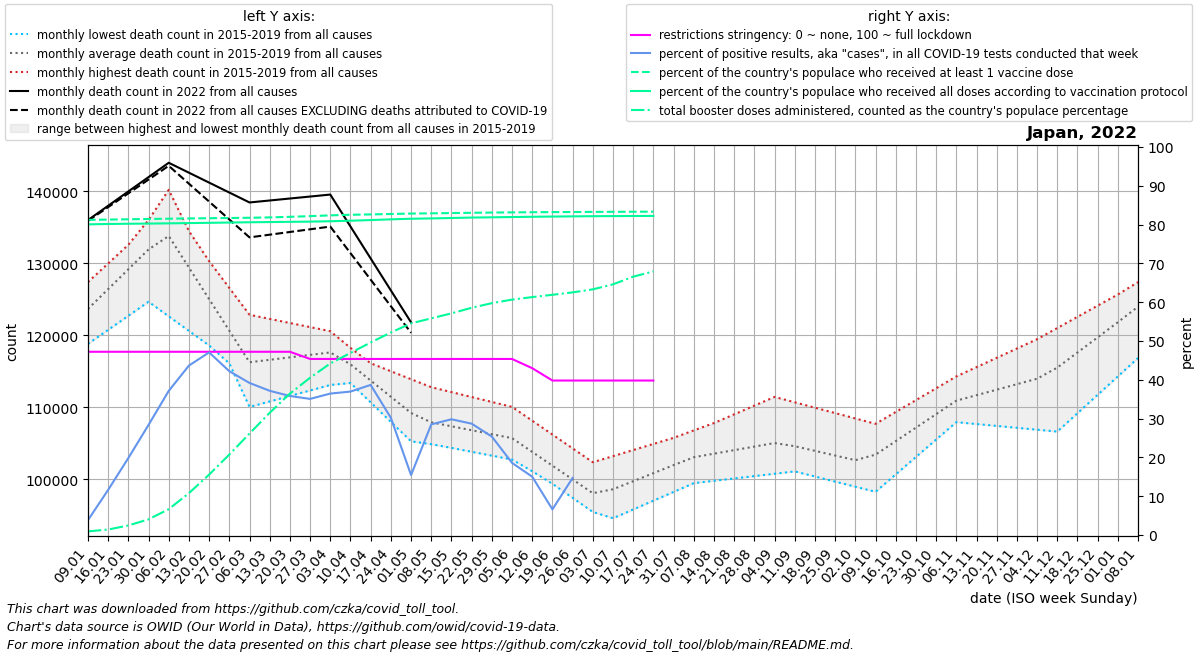

The data file committed next to this chart (first rows):
date, location, time_unit, time, deaths_2010_all_ages, deaths_2011_all_ages, deaths_2012_all_ages, deaths_2013_all_ages, deaths_2014_all_ages, deaths_2015_all_ages, deaths_2016_all_ages, deaths_2017_all_ages, deaths_2018_all_ages, deaths_2019_all_ages, deaths_2020_all_ages, deaths_2021_all_ages, deaths_2022_all_ages, new_deaths, new_cases_smoothed, new_tests_smoothed, positive_test_percent, stringency_index, people_vaccinated, people_fully_vaccinated
2022-01-09, Japan, monthly, 1, , , , , , , 118805, 124965, 127400, 123486, 127236, 135100, 136019, 110.2, 13334, 304516, 3.826, 47.22, 101206798, 99756063
2022-01-16, Japan, monthly, 2, , , , , , , 120760, 127267, 129993, 127670, 128582, 137014, 138012, 188.4, 70970, 587826, 11.63, 47.22, 101286545, 99871498
2022-01-23, Japan, monthly, 3, , , , , , , 122714, 129570, 132587, 131854, 129929, 138929, 140006, 266.6, 213396, 1057609, 19.84, 47.22, 101381476, 99956024
2022-01-30, Japan, monthly, 4, , , , , , , 124668, 131872, 135180, 136039, 131276, 140844, 141999, 344.8, 410775, 1440331, 28.37, 47.22, 101476416, 100002018
2022-02-06, Japan, monthly, 5, , , , , , 134256, 122640, 134174, 137773, 140223, 132622, 135379, 143992, 423.0, 579457, 1560699, 37.14, 47.22, 101570241, 100079982
2022-02-13, Japan, monthly, 6, , , , , , 128202, 120612, 129764, 134044, 134495, 128719, 129914, 142612, 1531, 643671, 1477880, 43.66, 47.22, 101655055, 100163269
2022-02-20, Japan, monthly, 7, , , , , , 122149, 118583, 125354, 130314, 128768, 124816, 124449, 141233, 2639, 578924, 1231826, 47.06, 47.22, 101725683, 100249257
2022-02-27, Japan, monthly, 8, , , , , , 116096, 116555, 120944, 126584, 123040, 120913, 118984, 139854, 3747, 509844, 1207017, 42.21, 47.22, 101796132, 100340750
2022-03-06, Japan, monthly, 9, , , , , , 110042, 114527, 116534, 122855, 117312, 117010, 119903, 138474, 4855, 454728, 1161280, 39.19, 47.22, 101865517, 100426548
2022-03-13, Japan, monthly, 10, , , , , , 110806, 114913, 117405, 122285, 117568, 117440, 120822, 138748, 4754, 398703, 1072611, 37.16, 47.22, 101986391, 100495806
2022-03-20, Japan, monthly, 11, , , , , , 111569, 115300, 118276, 121715, 117824, 117870, 121741, 139022, 4654, 354112, 988145, 35.83, 47.22, 102175261, 100564705
2022-03-27, Japan, monthly, 12, , , , , , 112333, 115686, 119148, 121145, 118079, 118301, 122660, 139297, 4554, 282860, 805994, 35.08, 45.37, 102389324, 100632916
2022-04-03, Japan, monthly, 13, , , , , , 113096, 116072, 120019, 120575, 118335, 118731, 123579, 139571, 4453, 310869, 853320, 36.45, 45.37, 102640431, 100754109
2022-04-10, Japan, monthly, 14, , , , , , 113860, 113370, 117120, 118255, 117226, 119161, 122226, 135128, 3702, 330907, 895489, 36.96, 45.37, 102832330, 100930256
2022-04-17, Japan, monthly, 15, , , , , , 111616, 110668, 114220, 115936, 116117, 117711, 120874, 130685, 2950, 343826, 889475, 38.68, 45.37, 102945774, 101128539
2022-04-24, Japan, monthly, 16, , , , , , 109373, 107966, 111321, 113616, 115008, 116262, 119522, 126242, 2198, 299791, 993312, 30.19, 45.37, 103081396, 101361542
2022-05-01, Japan, monthly, 17, , , , , , 107130, 105264, 108422, 111297, 113899, 114812, 118169, 121799, 1447, 271420, 1907538, 15.46, 45.37, 103221260, 101553609
2022-05-08, Japan, monthly, 18, , , , , , 104886, 104863, 107993, 108977, 112790, 113362, 118262, , 1368, 201174, 824192, 28.51, 45.37, 103293389, 101657159
2022-05-15, Japan, monthly, 19, , , , , , 104347, 104463, 107564, 108282, 112106, 112116, 118355, , 1289, 251520, 843634, 29.83, 45.37, 103385570, 101793220
2022-05-22, Japan, monthly, 20, , , , , , 103808, 104062, 107136, 107586, 111422, 110871, 118448, , 1210, 254154, 885808, 28.7, 45.37, 103468786, 101933835
2022-05-29, Japan, monthly, 21, , , , , , 103270, 103662, 106707, 106891, 110739, 109626, 118541, , 1131, 218897, 862345, 25.37, 45.37, 103540083, 102015454
2022-06-05, Japan, monthly, 22, , , , , , 102731, 103261, 106278, 106196, 110055, 108380, 118634, , 1052, 153671, 829795, 18.59, 45.37, 103597944, 102110146
2022-06-12, Japan, monthly, 23, , , , , , 101099, 101306, 104170, 104248, 108130, 106789, 116159, , 953.5, 114536, 763790, 15.02, 42.99, 103648402, 102190719
2022-06-19, Japan, monthly, 24, , , , , , 99466, 99352, 102061, 102301, 106204, 105197, 113684, , 855.0, 100352, 1516725, 6.616, 39.81, 103686579, 102262117
2022-06-26, Japan, monthly, 25, , , , , , 97834, 97398, 99952, 100354, 104279, 103606, 111209, , 756.5, 100191, 285413, 14.72, 39.81, 103722280, 102322059
2022-07-03, Japan, monthly, 26, , , , , , 96201, 95443, 97844, 98406, 102354, 102014, 108734, , 658.0, 123876, , , 39.81, 103752064, 102374964
2022-07-10, Japan, monthly, 27, , , , , , 94569, 96383, 98753, 100081, 103202, 100423, 109606, , 642.5, 223072, , , 39.81, 103779230, 102411579
2022-07-17, Japan, monthly, 28, , , , , , 95789, 97323, 99661, 101756, 104050, 101530, 110478, , 627.0, 469454, , , 39.81, 103806270, 102444105
2022-07-24, Japan, monthly, 29, , , , , , 97008, 98263, 100570, 103432, 104898, 102636, 111350, , 611.5, 672493, , , 39.81, 103823751, 102460598
2022-07-31, Japan, monthly, 30, , , , , , 98228, 99203, 101478, 105107, 105746, 103742, 112222, , , , , , , , 
2022-08-07, Japan, monthly, 31, , , , , , 99448, 100033, 102387, 106782, 106594, 104849, 113338, , , , , , , , 
2022-08-14, Japan, monthly, 32, , , , , , 99775, 100863, 102694, 106574, 107804, 106197, 114455, , , , , , , , 
2022-08-21, Japan, monthly, 33, , , , , , 100101, 101693, 103002, 106365, 109015, 107546, 115571, , , , , , , , 
2022-08-28, Japan, monthly, 34, , , , , , 100428, 102523, 103310, 106156, 110226, 108894, 116688, , , , , , , , 
2022-09-04, Japan, monthly, 35, , , , , , 100754, 103353, 103617, 105948, 111436, 110243, 117804, , , , , , , , 
2022-09-11, Japan, monthly, 36, , , , , , 101081, 102575, 102936, 105631, 110688, 111591, 117280, , , , , , , , 
2022-09-18, Japan, monthly, 37, , , , , , 100371, 101796, 102255, 105314, 109939, 110560, 116755, , , , , , , , 
2022-09-25, Japan, monthly, 38, , , , , , 99662, 101018, 101574, 104996, 109191, 109530, 116230, , , , , , , , 
2022-10-02, Japan, monthly, 39, , , , , , 98952, 100240, 100893, 104679, 108442, 108499, 115706, , , , , , , , 
2022-10-09, Japan, monthly, 40, , , , , , 98242, 102114, 102799, 106207, 107694, 107468, 116975, , , , , , , , 
2022-10-16, Japan, monthly, 41, , , , , , 100664, 103987, 104705, 107735, 109342, 110110, 118244, , , , , , , , 
2022-10-23, Japan, monthly, 42, , , , , , 103085, 105861, 106610, 109264, 110989, 112753, 119512, , , , , , , , 
2022-10-30, Japan, monthly, 43, , , , , , 105506, 107734, 108516, 110792, 112636, 115396, 120781, , , , , , , , 
2022-11-06, Japan, monthly, 44, , , , , , 107928, 109608, 110422, 112320, 114284, 118038, 121186, , , , , , , , 
2022-11-13, Japan, monthly, 45, , , , , , 107666, 110670, 111609, 112858, 115578, 118121, 121591, , , , , , , , 
2022-11-20, Japan, monthly, 46, , , , , , 107403, 111732, 112796, 113396, 116873, 118205, 121996, , , , , , , , 
2022-11-27, Japan, monthly, 47, , , , , , 107141, 112794, 113983, 113935, 118168, 118288, 122401, , , , , , , , 
2022-12-04, Japan, monthly, 48, , , , , , 106878, 113856, 115170, 114473, 119462, 118372, 122806, , , , , , , , 
2022-12-11, Japan, monthly, 49, , , , , , 106616, 116058, 117579, 116276, 121017, 118455, 125611, , , , , , , , 
2022-12-18, Japan, monthly, 50, , , , , , 109175, 118260, 119988, 118078, 122572, 122138, 128416, , , , , , , , 
2022-12-25, Japan, monthly, 51, , , , , , 111734, 120461, 122398, 119881, 124126, 125820, 131221, , , , , , , , 
2023-01-01, Japan, monthly, 52, , , , , , 114292, 122663, 124807, 121683, 125681, 129502, 134026, , , , , , , , 
2023-01-08, Japan, monthly, 1, , , , , , 116851, 124965, 127400, 123486, 127236, 133185, 136019, , , , , , , , 
